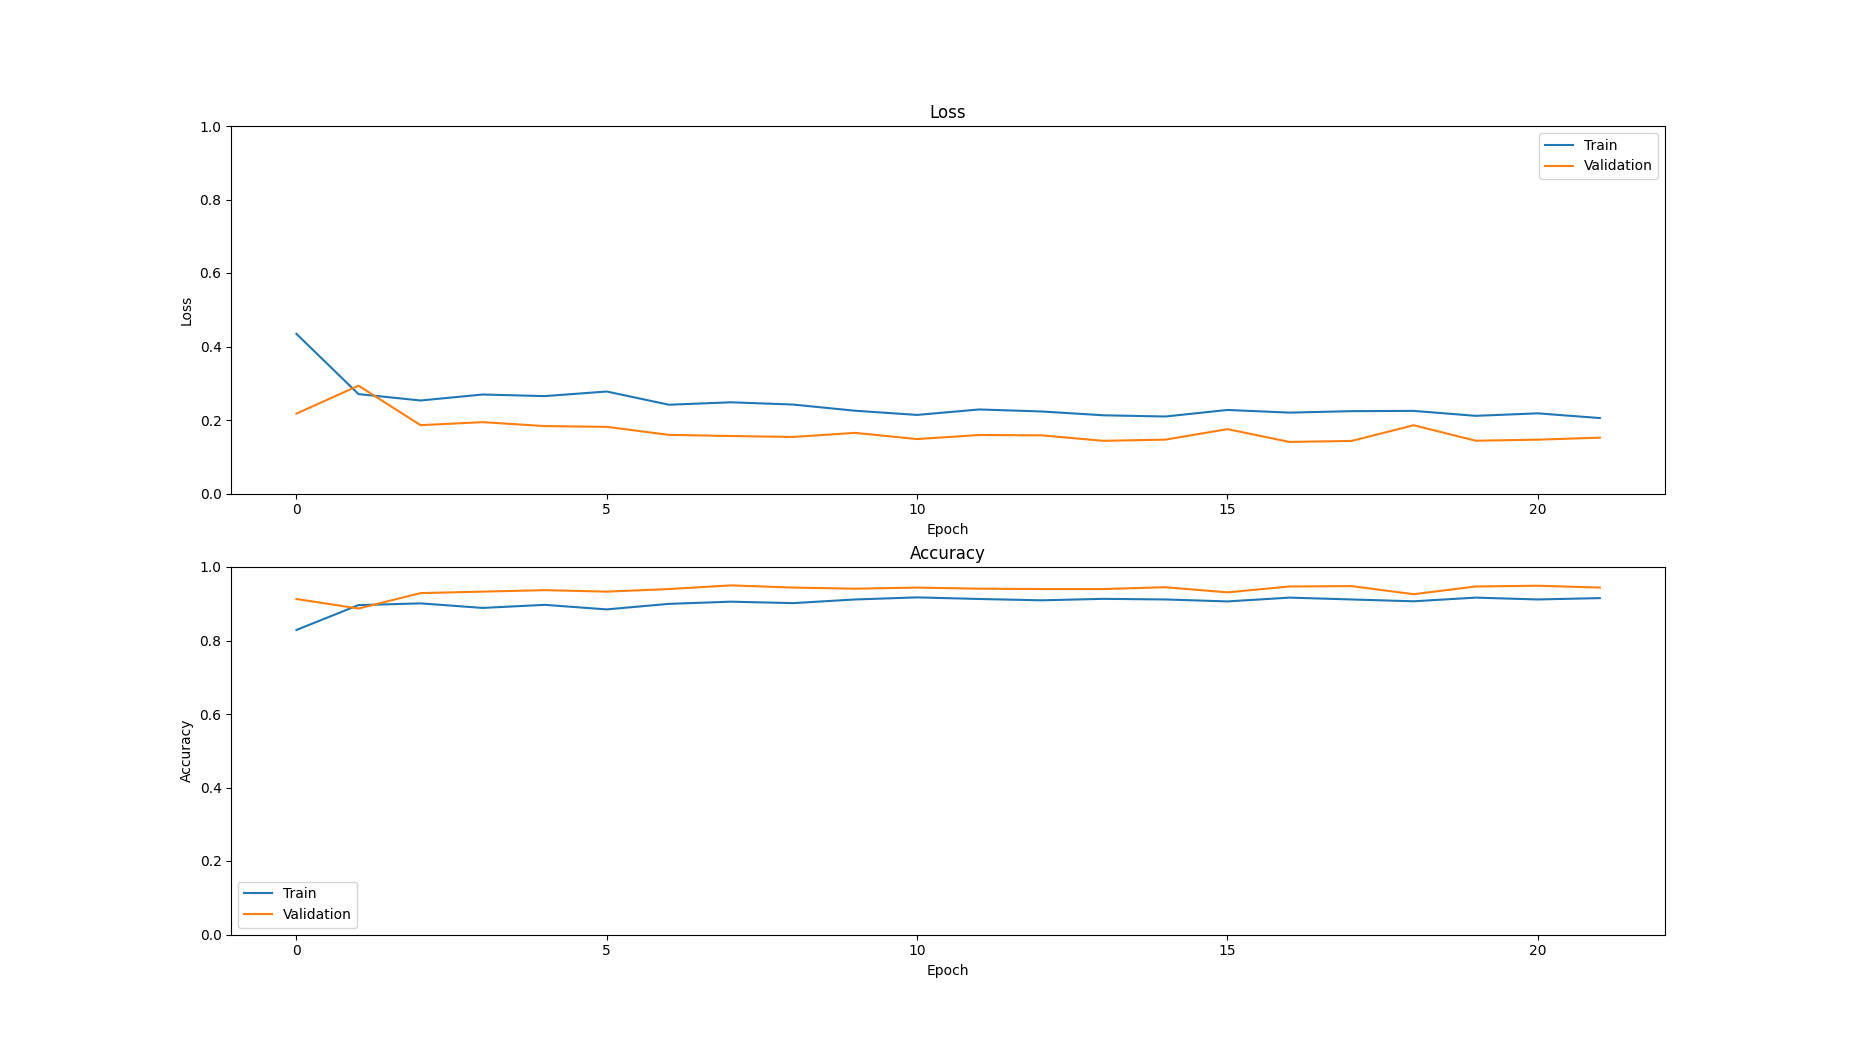

The data file committed next to this chart (first rows):
loss, val_loss, accuracy, val_accuracy
0.4344, 0.2174, 0.8287, 0.913
0.2705, 0.2934, 0.8963, 0.887
0.2531, 0.186, 0.901, 0.929
0.2694, 0.1942, 0.8887, 0.933
0.265, 0.1835, 0.897, 0.937
0.2775, 0.1813, 0.8847, 0.933
0.2416, 0.1596, 0.8997, 0.94
0.2482, 0.1564, 0.9057, 0.95
0.2421, 0.1538, 0.9017, 0.944
0.2252, 0.165, 0.9117, 0.941
0.2138, 0.1481, 0.9173, 0.944
0.2287, 0.1591, 0.913, 0.941
0.2232, 0.1583, 0.9093, 0.94
0.2128, 0.1434, 0.9133, 0.94
0.2095, 0.1466, 0.9117, 0.945
0.2273, 0.1751, 0.9063, 0.931
0.2201, 0.1403, 0.9167, 0.947
0.2241, 0.1431, 0.9117, 0.948
0.2248, 0.1857, 0.9067, 0.926
0.2113, 0.1436, 0.9167, 0.947
0.2181, 0.1465, 0.9117, 0.949
0.2053, 0.152, 0.9153, 0.944
